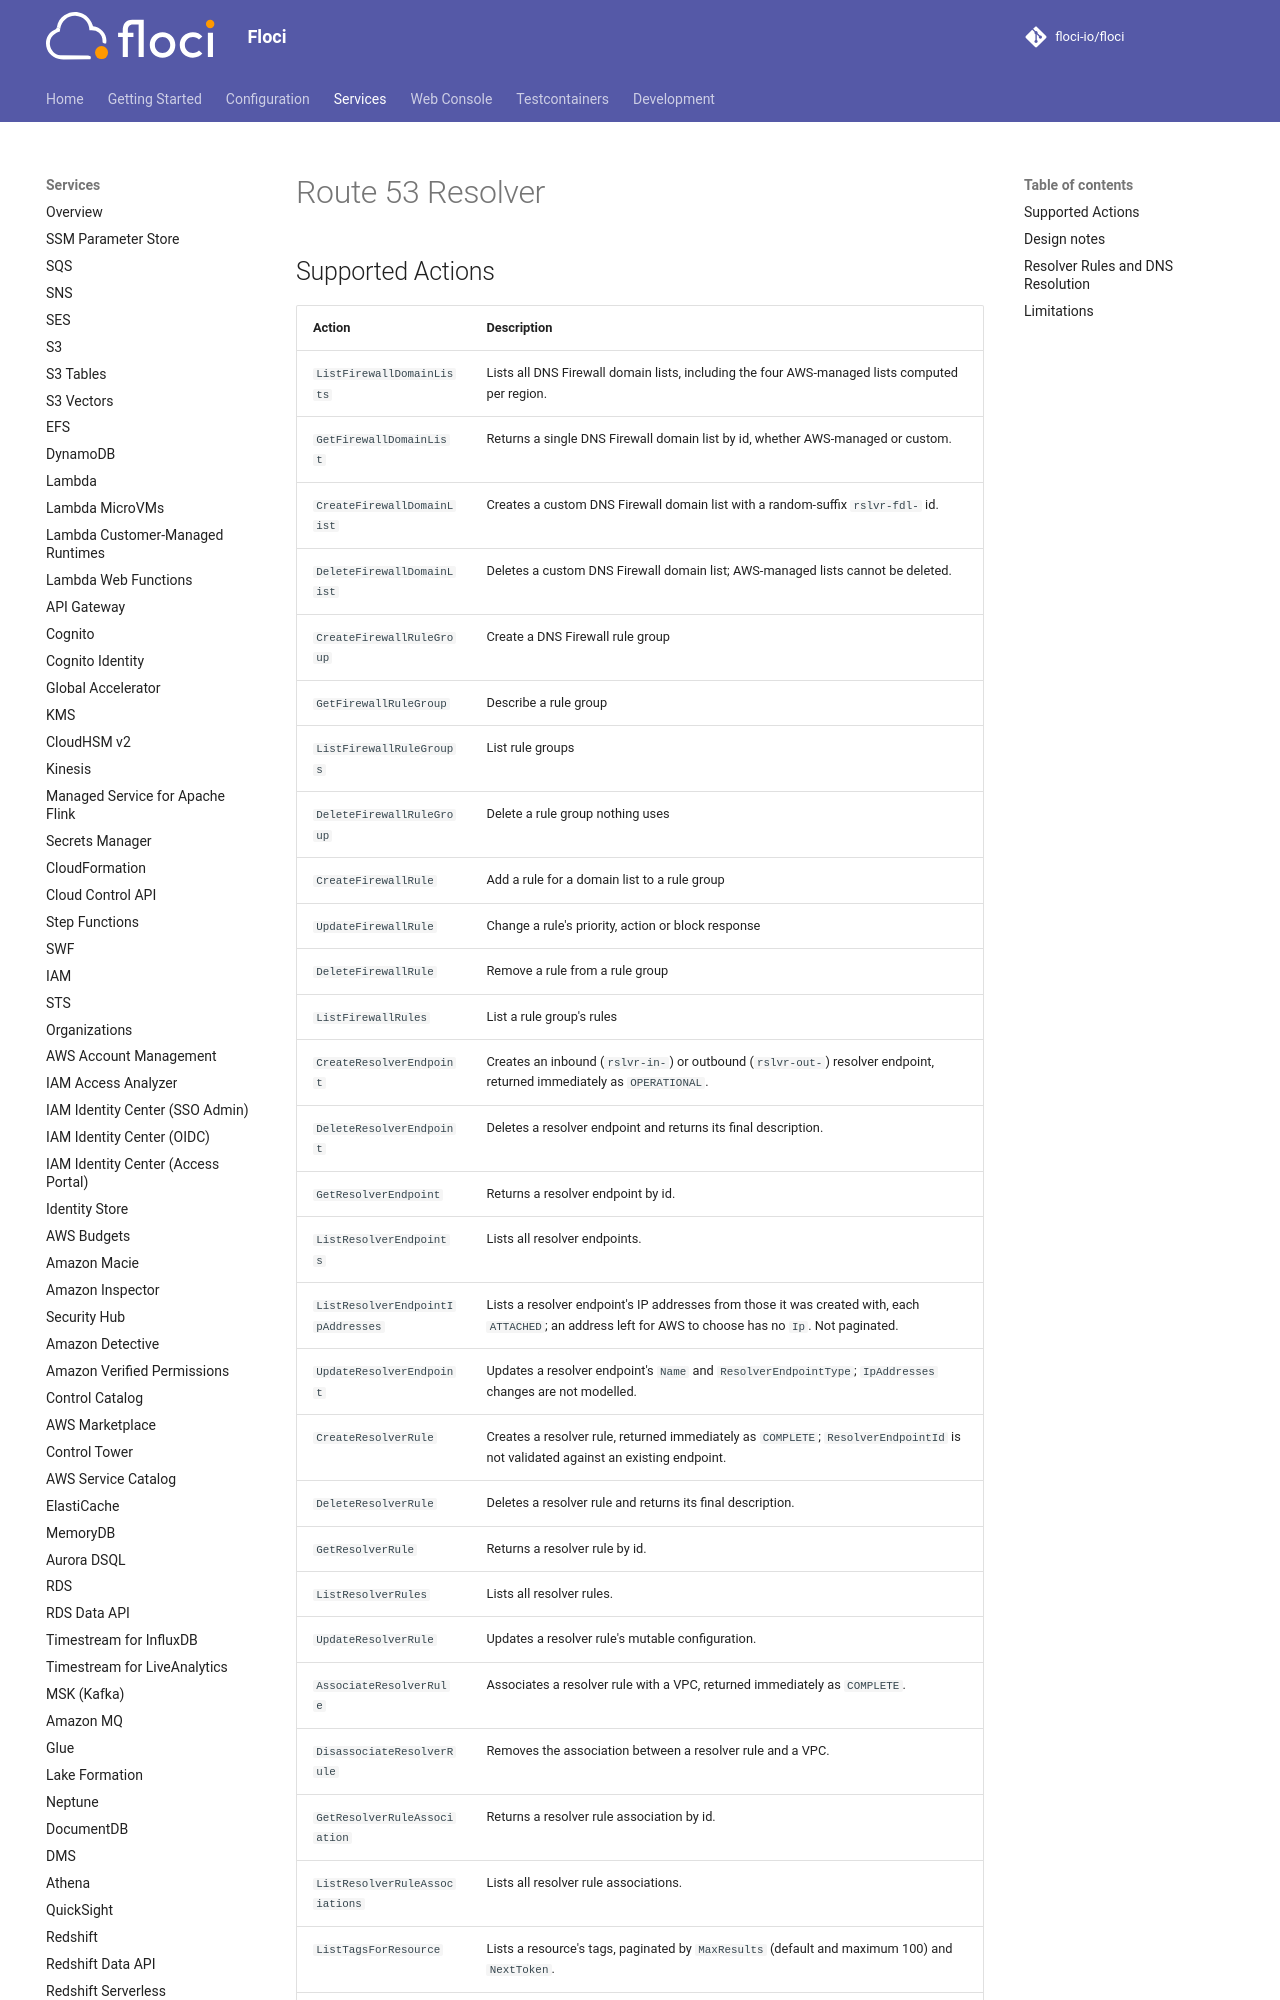

repository: alchemy-run/floci · page: services/route53resolver/index.html · generator: mkdocs

# Route 53 Resolver

## Supported Actions

<!-- floci:actions:start -->
| Action | Description |
| --- | --- |
| `ListFirewallDomainLists` | Lists all DNS Firewall domain lists, including the four AWS-managed lists computed per region. |
| `GetFirewallDomainList` | Returns a single DNS Firewall domain list by id, whether AWS-managed or custom. |
| `CreateFirewallDomainList` | Creates a custom DNS Firewall domain list with a random-suffix `rslvr-fdl-` id. |
| `DeleteFirewallDomainList` | Deletes a custom DNS Firewall domain list; AWS-managed lists cannot be deleted. |
| `CreateFirewallRuleGroup` | Create a DNS Firewall rule group |
| `GetFirewallRuleGroup` | Describe a rule group |
| `ListFirewallRuleGroups` | List rule groups |
| `DeleteFirewallRuleGroup` | Delete a rule group nothing uses |
| `CreateFirewallRule` | Add a rule for a domain list to a rule group |
| `UpdateFirewallRule` | Change a rule's priority, action or block response |
| `DeleteFirewallRule` | Remove a rule from a rule group |
| `ListFirewallRules` | List a rule group's rules |
| `CreateResolverEndpoint` | Creates an inbound (`rslvr-in-`) or outbound (`rslvr-out-`) resolver endpoint, returned immediately as `OPERATIONAL`. |
| `DeleteResolverEndpoint` | Deletes a resolver endpoint and returns its final description. |
| `GetResolverEndpoint` | Returns a resolver endpoint by id. |
| `ListResolverEndpoints` | Lists all resolver endpoints. |
| `ListResolverEndpointIpAddresses` | Lists a resolver endpoint's IP addresses from those it was created with, each `ATTACHED`; an address left for AWS to choose has no `Ip`. Not paginated. |
| `UpdateResolverEndpoint` | Updates a resolver endpoint's `Name` and `ResolverEndpointType`; `IpAddresses` changes are not modelled. |
| `CreateResolverRule` | Creates a resolver rule, returned immediately as `COMPLETE`; `ResolverEndpointId` is not validated against an existing endpoint. |
| `DeleteResolverRule` | Deletes a resolver rule and returns its final description. |
| `GetResolverRule` | Returns a resolver rule by id. |
| `ListResolverRules` | Lists all resolver rules. |
| `UpdateResolverRule` | Updates a resolver rule's mutable configuration. |
| `AssociateResolverRule` | Associates a resolver rule with a VPC, returned immediately as `COMPLETE`. |
| `DisassociateResolverRule` | Removes the association between a resolver rule and a VPC. |
| `GetResolverRuleAssociation` | Returns a resolver rule association by id. |
| `ListResolverRuleAssociations` | Lists all resolver rule associations. |
| `ListTagsForResource` | Lists a resource's tags, paginated by `MaxResults` (default and maximum 100) and `NextToken`. |
| `TagResource` | Adds or overwrites tags on a resolver endpoint, resolver rule or custom firewall domain list, by ARN. |
| `UntagResource` | Removes tag keys from a resolver endpoint, resolver rule or custom firewall domain list; absent keys are ignored. |
<!-- floci:actions:end -->
